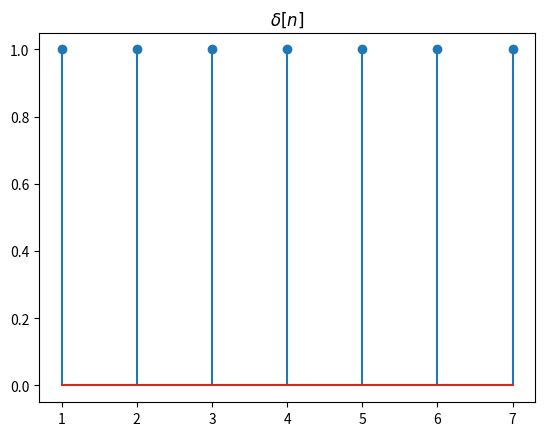

Source code (Python):
# -*- coding: utf-8 -*-
"""
Created on Thu Nov 26 17:56:18 2020

[redacted]
"""

import numpy as np
import matplotlib.pyplot as plt


def drawSignal(idx, x_n):
    fig= plt.figure()
    ax=fig.add_subplot(111) #what is the meaning??
    plt.title("$\delta[n]$")
    ax.stem(idx,x_n)
    
def unit_Step(lb, ub):
    assert(lb<=ub), "Lower bound can't be greater then upper bound"
    
    idx=np.arange(lb,ub+1,1)
    #print(idx)
    x_n=[]
    for i in idx:
        if(i>=0):
            x_n.append(1)
        else :
            x_n.append(0)
    #print(x_n)
    return (idx,np.array(x_n))

if __name__=="__main__":
    delta=unit_Step(1,7) 
    print(delta[0],delta[1])
    drawSignal(delta[0],delta[1])